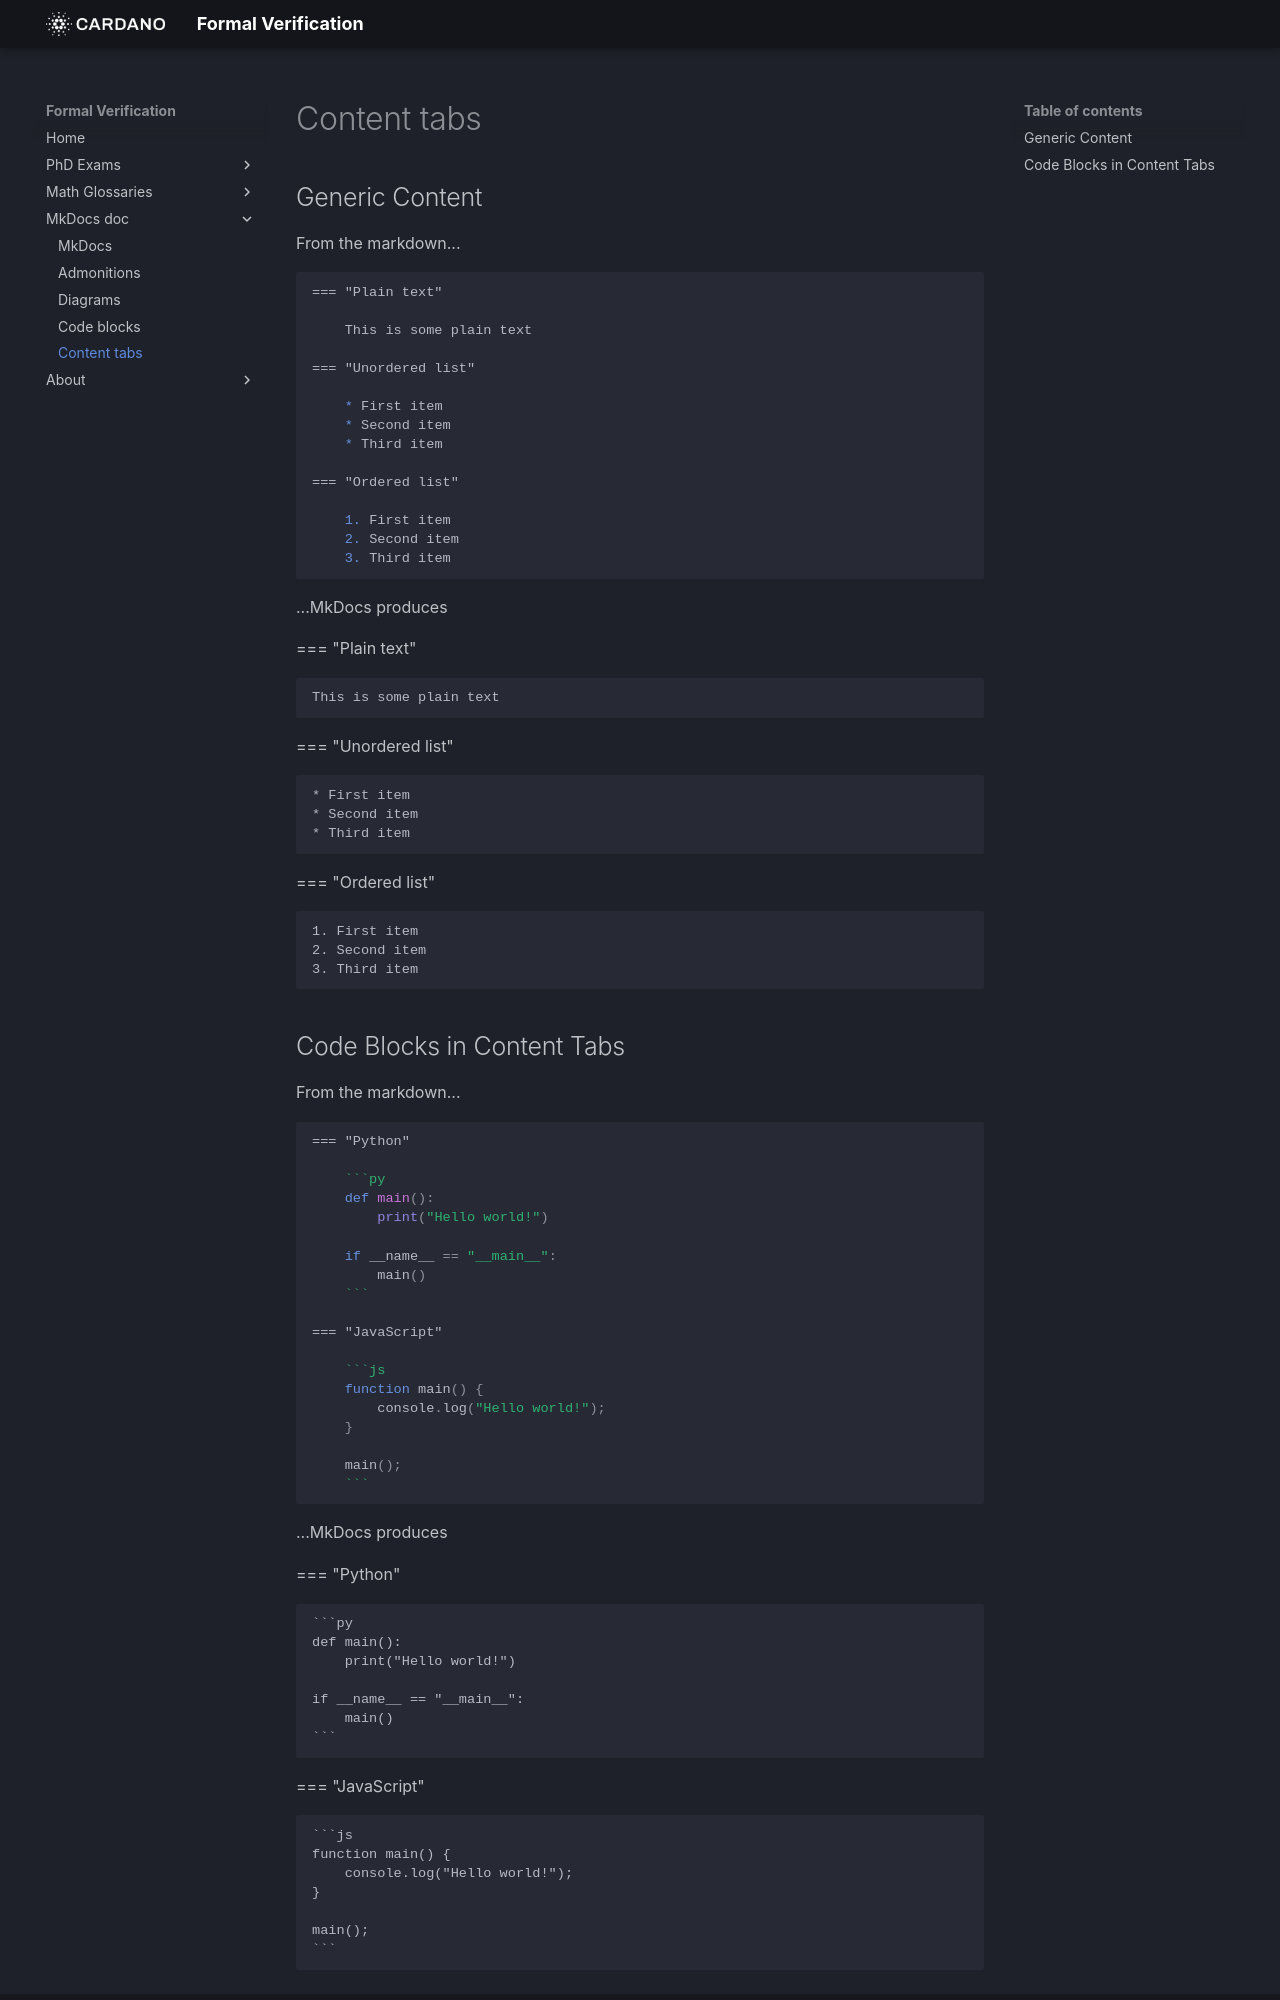

repository: formalverification/formalverification.io · page: mkdocs/content-tabs/index.html · generator: mkdocs


## Generic Content

From the markdown...

```markdown
=== "Plain text"

    This is some plain text

=== "Unordered list"

    * First item
    * Second item
    * Third item

=== "Ordered list"

    1. First item
    2. Second item
    3. Third item
```

...MkDocs produces

=== "Plain text"

    This is some plain text

=== "Unordered list"

    * First item
    * Second item
    * Third item

=== "Ordered list"

    1. First item
    2. Second item
    3. Third item
